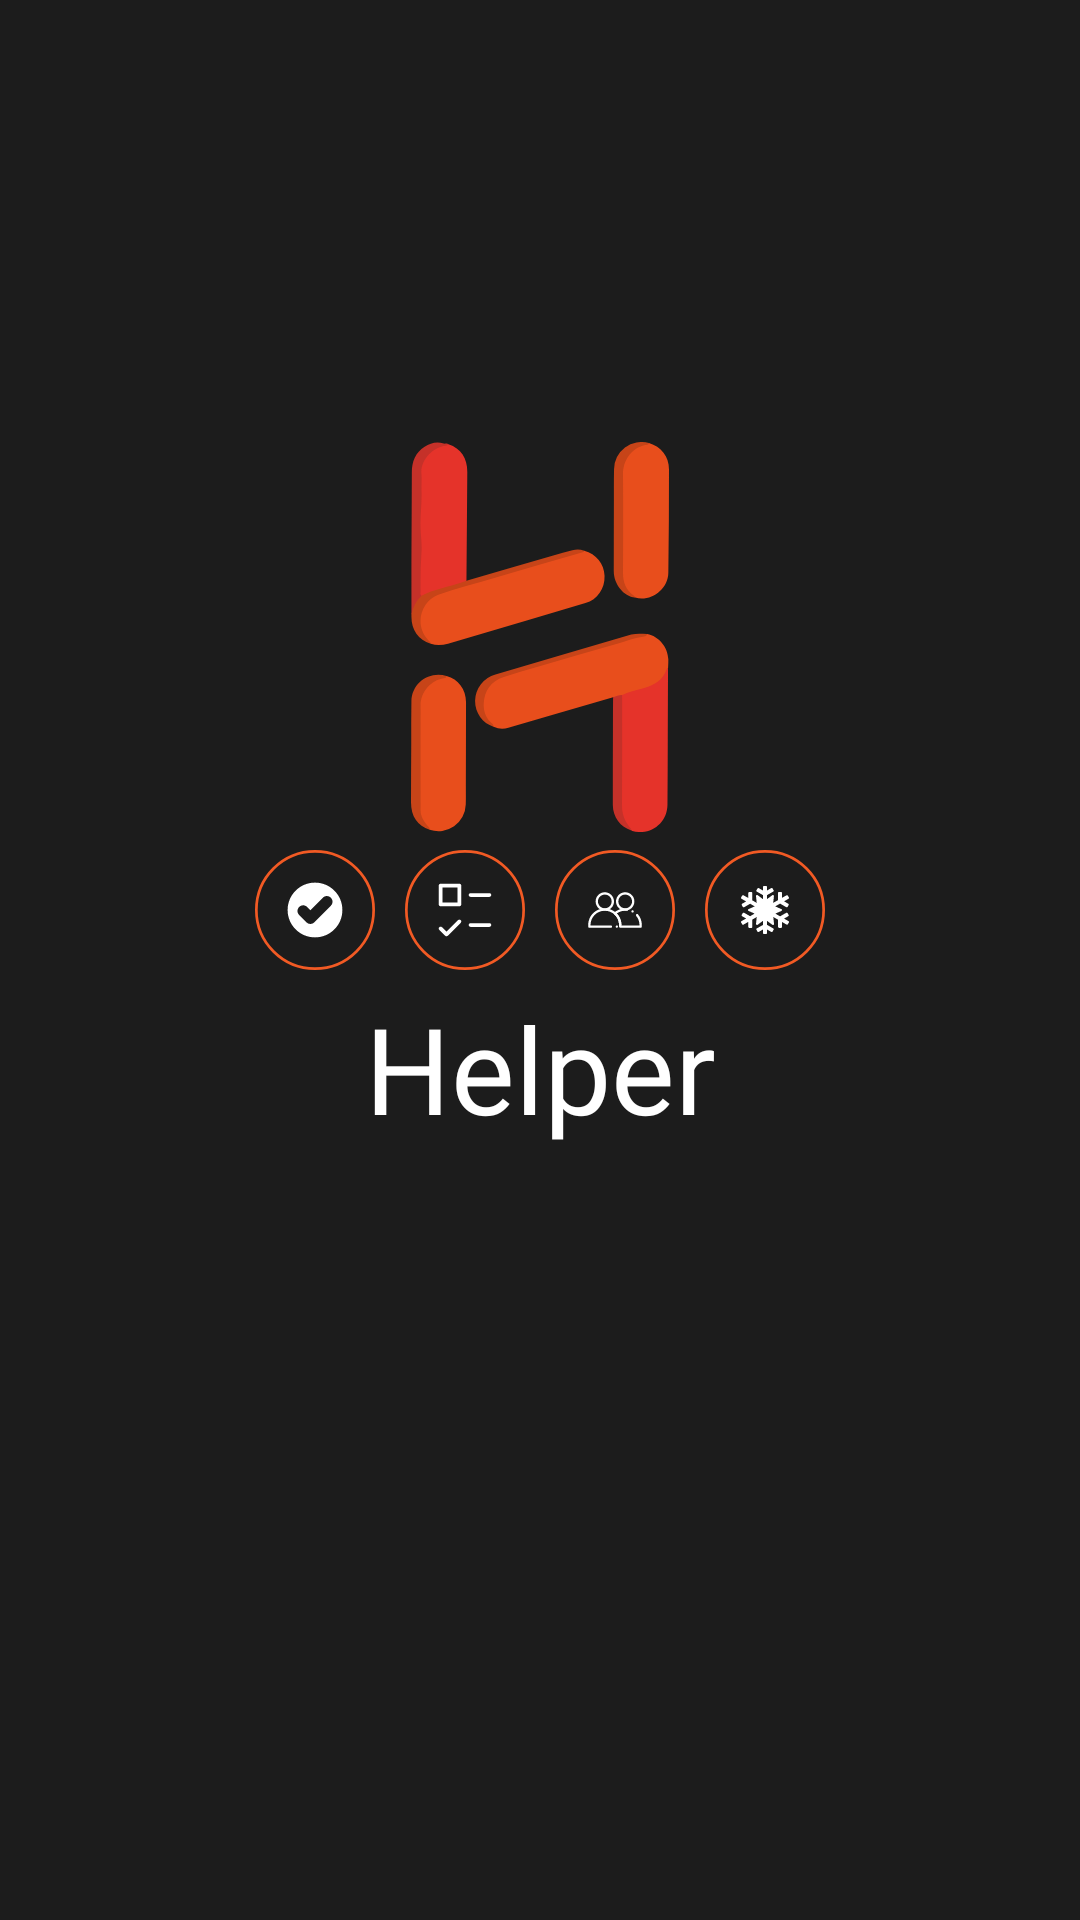

Write the Android layout XML for this screen, with the resource values it uses.
<!-- AndroidManifest.xml: application theme Theme.Helper -->
<!-- res/layout/activity_main.xml -->
<?xml version="1.0" encoding="utf-8"?>
<androidx.constraintlayout.widget.ConstraintLayout xmlns:android="http://schemas.android.com/apk/res/android"
    xmlns:app="http://schemas.android.com/apk/res-auto"
    xmlns:tools="http://schemas.android.com/tools"
    android:layout_width="match_parent"
    android:layout_height="match_parent"
    android:background="@color/colorPrimaryDark"
    tools:context=".MainActivity">


    <ImageView
        android:id="@+id/splashScreen_logo"
        android:layout_width="130dp"
        android:layout_height="130dp"
        android:contentDescription="@string/todo"
        android:src="@drawable/ic_helper_app_logo"
        android:layout_marginBottom="30dp"
        app:layout_constraintBottom_toTopOf="@id/guideline2"
        app:layout_constraintEnd_toEndOf="@id/guideline3"
        app:layout_constraintStart_toStartOf="@id/guideline3" />

    <LinearLayout
        android:id="@+id/splashLinear_layout"
        android:layout_width="wrap_content"
        android:layout_height="wrap_content"
        android:gravity="center"
        android:orientation="horizontal"
        android:padding="6dp"
        app:layout_constraintEnd_toEndOf="parent"
        app:layout_constraintStart_toStartOf="parent"
        app:layout_constraintTop_toBottomOf="@+id/splashScreen_logo">

        <ImageView
            android:layout_width="40dp"
            android:layout_height="40dp"
            android:contentDescription="@string/todo"
            app:tint="@color/White"
            android:src="@drawable/ic_iconfinder_task_done"
            android:padding="9dp"
            android:background="@drawable/ic_custom_circle_strok"
            app:layout_constraintEnd_toEndOf="parent"
            app:layout_constraintStart_toStartOf="parent"
            app:layout_constraintTop_toTopOf="parent"
            />

        <ImageView
            android:layout_width="40dp"
            android:layout_height="40dp"
            android:layout_marginStart="10dp"
            android:contentDescription="@string/todo"
            app:tint="@color/White"
            android:padding="10dp"
            android:src="@drawable/ic_iconfinder_check_list"
            android:background="@drawable/ic_custom_circle_strok"
            app:layout_constraintEnd_toEndOf="parent"
            app:layout_constraintStart_toStartOf="parent"
            app:layout_constraintTop_toTopOf="parent" />

        <ImageView
            android:layout_width="40dp"
            android:layout_height="40dp"
            android:layout_marginStart="10dp"
            android:contentDescription="@string/todo"
            app:tint="@color/White"
            android:padding="10dp"
            android:src="@drawable/ic_iconfinder_contact_user"
            android:background="@drawable/ic_custom_circle_strok"
            app:layout_constraintEnd_toEndOf="parent"
            app:layout_constraintStart_toStartOf="parent"
            app:layout_constraintTop_toTopOf="parent" />

        <ImageView
            android:layout_width="40dp"
            android:layout_height="40dp"
            android:layout_marginStart="10dp"
            android:contentDescription="@string/todo"
            app:tint="@color/White"
            android:padding="12dp"
            android:src="@drawable/ic_iconfinder_snowflake"
            android:background="@drawable/ic_custom_circle_strok"
            app:layout_constraintEnd_toEndOf="parent"
            app:layout_constraintStart_toStartOf="parent"
            app:layout_constraintTop_toTopOf="parent" />


    </LinearLayout>

    <TextView
        android:id="@+id/logo_text"
        android:layout_width="0dp"
        android:layout_height="wrap_content"
       android:layout_marginHorizontal="15dp"
        android:gravity="center"
        android:text="@string/app_name"
        android:textColor="@color/White"
        android:textSize="40sp"
        android:textStyle="normal"
        android:fontFamily="@font/islandamina"
        app:layout_constraintEnd_toEndOf="parent"
        app:layout_constraintStart_toStartOf="parent"
        app:layout_constraintTop_toBottomOf="@id/splashLinear_layout" />

    <androidx.constraintlayout.widget.Guideline
        android:id="@+id/guideline2"
        android:layout_width="wrap_content"
        android:layout_height="wrap_content"
        android:orientation="horizontal"
        app:layout_constraintGuide_percent="0.48" />

    <androidx.constraintlayout.widget.Guideline
        android:id="@+id/guideline3"
        android:layout_width="wrap_content"
        android:layout_height="wrap_content"
        android:orientation="vertical"
        app:layout_constraintGuide_percent="0.5" />


</androidx.constraintlayout.widget.ConstraintLayout>
<!-- resources referenced by this layout -->
<resources>
  <color name="White">#FFFFFF</color>
  <color name="colorPrimaryDark">#1C1C1C</color>
  <!-- drawable ic_custom_circle_strok (drawable) -->
  <vector xmlns:android="http://schemas.android.com/apk/res/android"
      android:width="133dp"
      android:height="133dp"
      android:viewportWidth="133"
      android:viewportHeight="133">
    <path
        android:pathData="M66.5,66.5m-65,0a65,65 0,1 1,130 0a65,65 0,1 1,-130 0"
        android:strokeWidth="3"
        android:fillColor="#00000000"
        android:strokeColor="#f15a24"/>
  </vector>
  <!-- drawable ic_helper_app_logo: vector/xml drawable (drawable, 5044 chars, omitted) -->
  <!-- drawable ic_iconfinder_check_list (drawable) -->
  <vector xmlns:android="http://schemas.android.com/apk/res/android"
      android:width="32dp"
      android:height="32dp"
      android:viewportWidth="32"
      android:viewportHeight="32">
    <path
        android:fillColor="#FF000000"
        android:pathData="M13,14H3c-0.5522,0 -1,-0.4473 -1,-1V3c0,-0.5527 0.4478,-1 1,-1h10c0.5522,0 1,0.4473 1,1v10C14,13.5527 13.5522,14 13,14zM4,12h8V4H4V12z"/>
    <path
        android:fillColor="#FF000000"
        android:pathData="M6.1265,30c-0.2559,0 -0.5117,-0.0977 -0.707,-0.293l-3.1265,-3.126c-0.3906,-0.3906 -0.3906,-1.0234 0,-1.4141s1.0234,-0.3906 1.4141,0l2.4194,2.4189l6.1665,-6.167c0.3906,-0.3906 1.0234,-0.3906 1.4141,0s0.3906,1.0234 0,1.4141l-6.8735,6.874C6.6382,29.9023 6.3823,30 6.1265,30z"/>
    <path
        android:fillColor="#FF000000"
        android:pathData="M29,9H19c-0.5522,0 -1,-0.4473 -1,-1s0.4478,-1 1,-1h10c0.5522,0 1,0.4473 1,1S29.5522,9 29,9z"/>
    <path
        android:fillColor="#FF000000"
        android:pathData="M29,25H19c-0.5522,0 -1,-0.4473 -1,-1s0.4478,-1 1,-1h10c0.5522,0 1,0.4473 1,1S29.5522,25 29,25z"/>
  </vector>
  <!-- drawable ic_iconfinder_task_done (drawable) -->
  <vector xmlns:android="http://schemas.android.com/apk/res/android"
      android:width="512dp"
      android:height="512dp"
      android:viewportWidth="512"
      android:viewportHeight="512">
    <path
        android:pathData="M256,43.5C138.64,43.5 43.5,138.64 43.5,256S138.64,468.5 256,468.5S468.5,373.36 468.5,256S373.36,43.5 256,43.5zM378.81,222.92L249.88,351.86c-7.95,7.95 -18.52,12.33 -29.76,12.33s-21.81,-4.38 -29.76,-12.33l-57.17,-57.17c-8.3,-8.3 -12.87,-19.35 -12.87,-31.11s4.57,-22.81 12.87,-31.11c8.31,-8.31 19.36,-12.89 31.11,-12.89s22.8,4.58 31.11,12.89l24.71,24.7l96.47,-96.47c8.31,-8.31 19.36,-12.89 31.11,-12.89c11.75,0 22.8,4.58 31.11,12.89c8.3,8.3 12.87,19.35 12.87,31.11S387.11,214.62 378.81,222.92z"
        android:fillColor="#333333"/>
  </vector>
  <string name="app_name">Helper</string>
  <string name="todo">TODO</string>
  <style name="Theme.Helper" parent="Theme.MaterialComponents.DayNight.NoActionBar">
          
          <item name="colorPrimary">@color/purple_500</item>
          <item name="colorPrimaryVariant">@color/colorDark</item>
          <item name="colorOnPrimary">@color/purple_500</item>
          
          <item name="colorSecondary">@color/ColorGreenNote</item>
          <item name="colorSecondaryVariant">@color/ColorRedNote</item>
          <item name="colorOnSecondary">@color/purple_200</item>
          
          <item name="android:statusBarColor" tools:targetApi="l">?attr/colorPrimaryVariant</item>
          
          <item name="android:windowAnimationStyle">@style/CustomActivityAnimation</item>
        </style>
  <color name="purple_500">#FF6200EE</color>
  <color name="colorDark">#2B2B2B</color>
  <color name="ColorGreenNote">#4CAF50</color>
  <color name="ColorRedNote">#DD2C00</color>
  <color name="purple_200">#9C27B0</color>
  <style name="CustomActivityAnimation" parent="@android:style/Animation.Activity">
          <item name="android:activityOpenEnterAnimation">@anim/slide_in_right</item>
          <item name="android:activityOpenExitAnimation">@anim/slide_in_out_left</item>
          <item name="android:activityCloseEnterAnimation">@anim/slide_in_left</item>
          <item name="android:activityCloseExitAnimation">@anim/slide_in_out_right</item>
      </style>
</resources>
